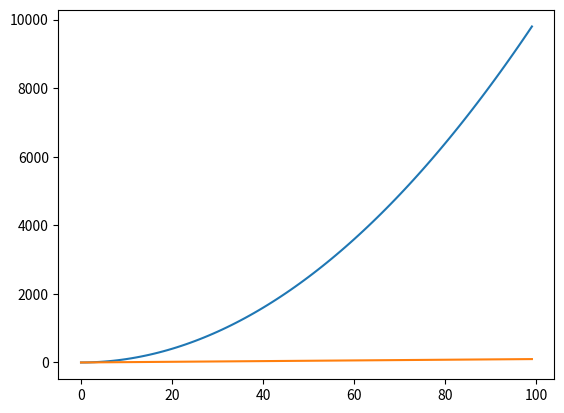

Write the Python code that produced this figure.
#matplotlib의 기본적인 내용
#pyplot 객체를 사용해 데이터를 표시
#pyplot 객체에 그래프들을 쌓은 다음 show로 flush

import matplotlib.pyplot as plt
import numpy as np

#단점?: argument를 kwargs로 받아서; 고정된 아규먼트가 없기에 알트탭으로 확인이 어려움. 
#따로 찾아보면 오버로딩된게 한 네개즘 있는듯


x= range(100)
y= [value**2 for value in x]
plt.plot(x,y)

#모판의 이름: figure.
a = range(100)
b = range(100)
plt.plot(a,b)
plt.show()
#show의 순간 flush 되는것이다. 메모리 플러쉬가 일어난다고 생각하자. 

#Color: RGB의 값이 들어감. color도 되고 그냥 c로도 가능. 그냥 검색해서 컬러 잡아넣어도 적당하다 ㅋㅋ 
#linestyle같은건 뭐 나중에 찾아보슈 
#set legend: 범례 설정.
#scatter: 산포도. 아규먼트: marker- 검색해서 찾아볼것. x축, y축, s(size)
#바차트: 나중에 보자 이건;
#히스토그램: 나누는 갯수: bins

#당연히, 판다스와 자주 써먹는다. 
#데이터프레임이나 시리즈 별로 사용이 가능하다. 

#EDA란: 탐색적 데이터 분석
#SCATTER MATRIX: 전체적으로 어떤 상관관계를 가지는지 확인하는 용. 근데 컬럼이 많으면 좀 쓸모가 읎다...
